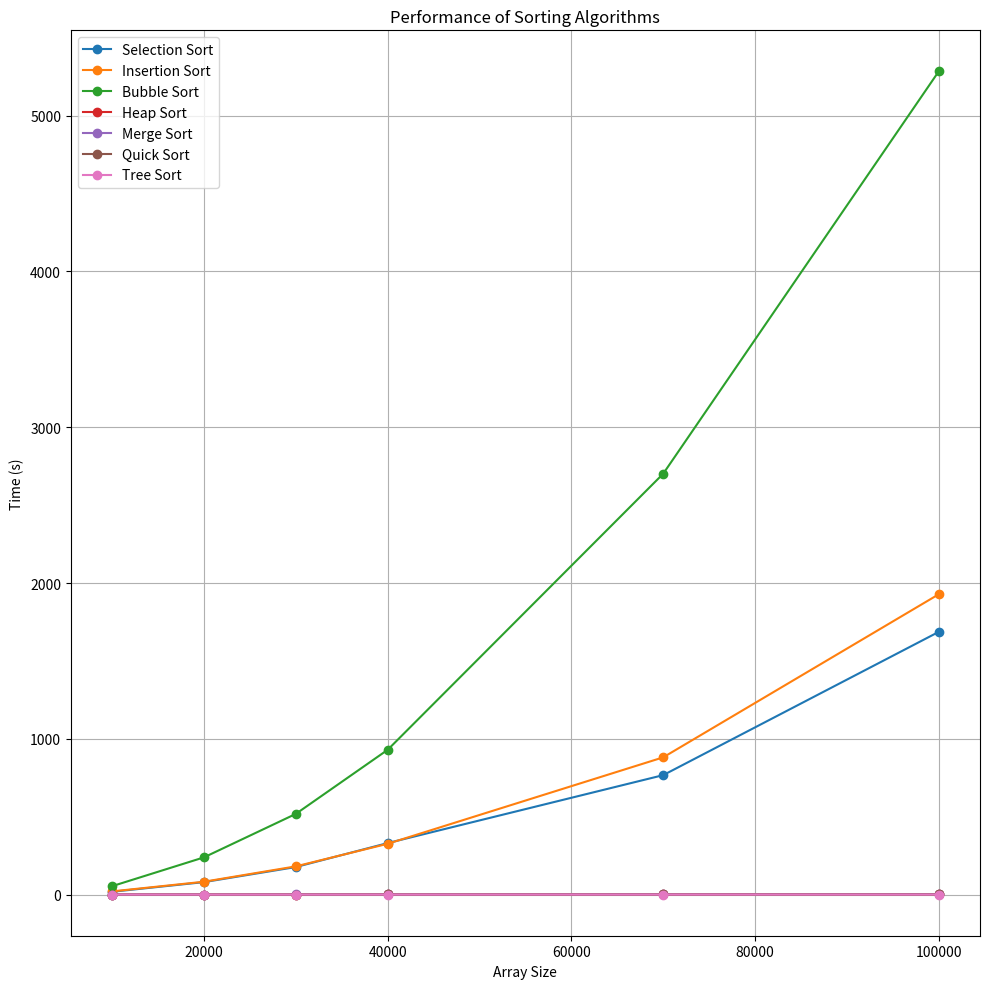

Write the Python code that produced this figure.
import matplotlib.pyplot as plt
import pandas as pd

data = {
    'Array Size': [10000, 20000, 30000, 40000, 70000, 100000],
    'Selection Sort': [17.98, 79.95, 176.75, 330.53, 766.60, 1686.01],
    'Insertion Sort': [20.44, 82.47, 181.10, 326.04, 880.81, 1927.40],
    'Bubble Sort': [54.10, 238.98, 517.91, 929.24, 2701.27, 5283.52],
    'Heap Sort': [0.12, 0.28, 0.45, 0.54, 1.09, 1.47],
    'Merge Sort': [0.12, 0.30, 0.49, 0.63, 1.35, 1.81],
    'Quick Sort': [0.12, 0.26, 0.43, 0.52, 0.95, 1.35],
    'Tree Sort': [0.02, 0.048, 0.08, 0.08, 0.43, 0.40]
}

data_frame = pd.DataFrame(data)

# Plotting
plt.figure(figsize=(10, 10))

for algorithm in data_frame.columns[1:]:
    plt.plot(data_frame['Array Size'], data_frame[algorithm], marker='o', label=algorithm)

# Chart Formatting
plt.ylabel('Time (s)')
plt.xlabel('Array Size')
plt.title('Performance of Sorting Algorithms')
plt.legend()
plt.grid(True)
plt.tight_layout()

plt.show()
